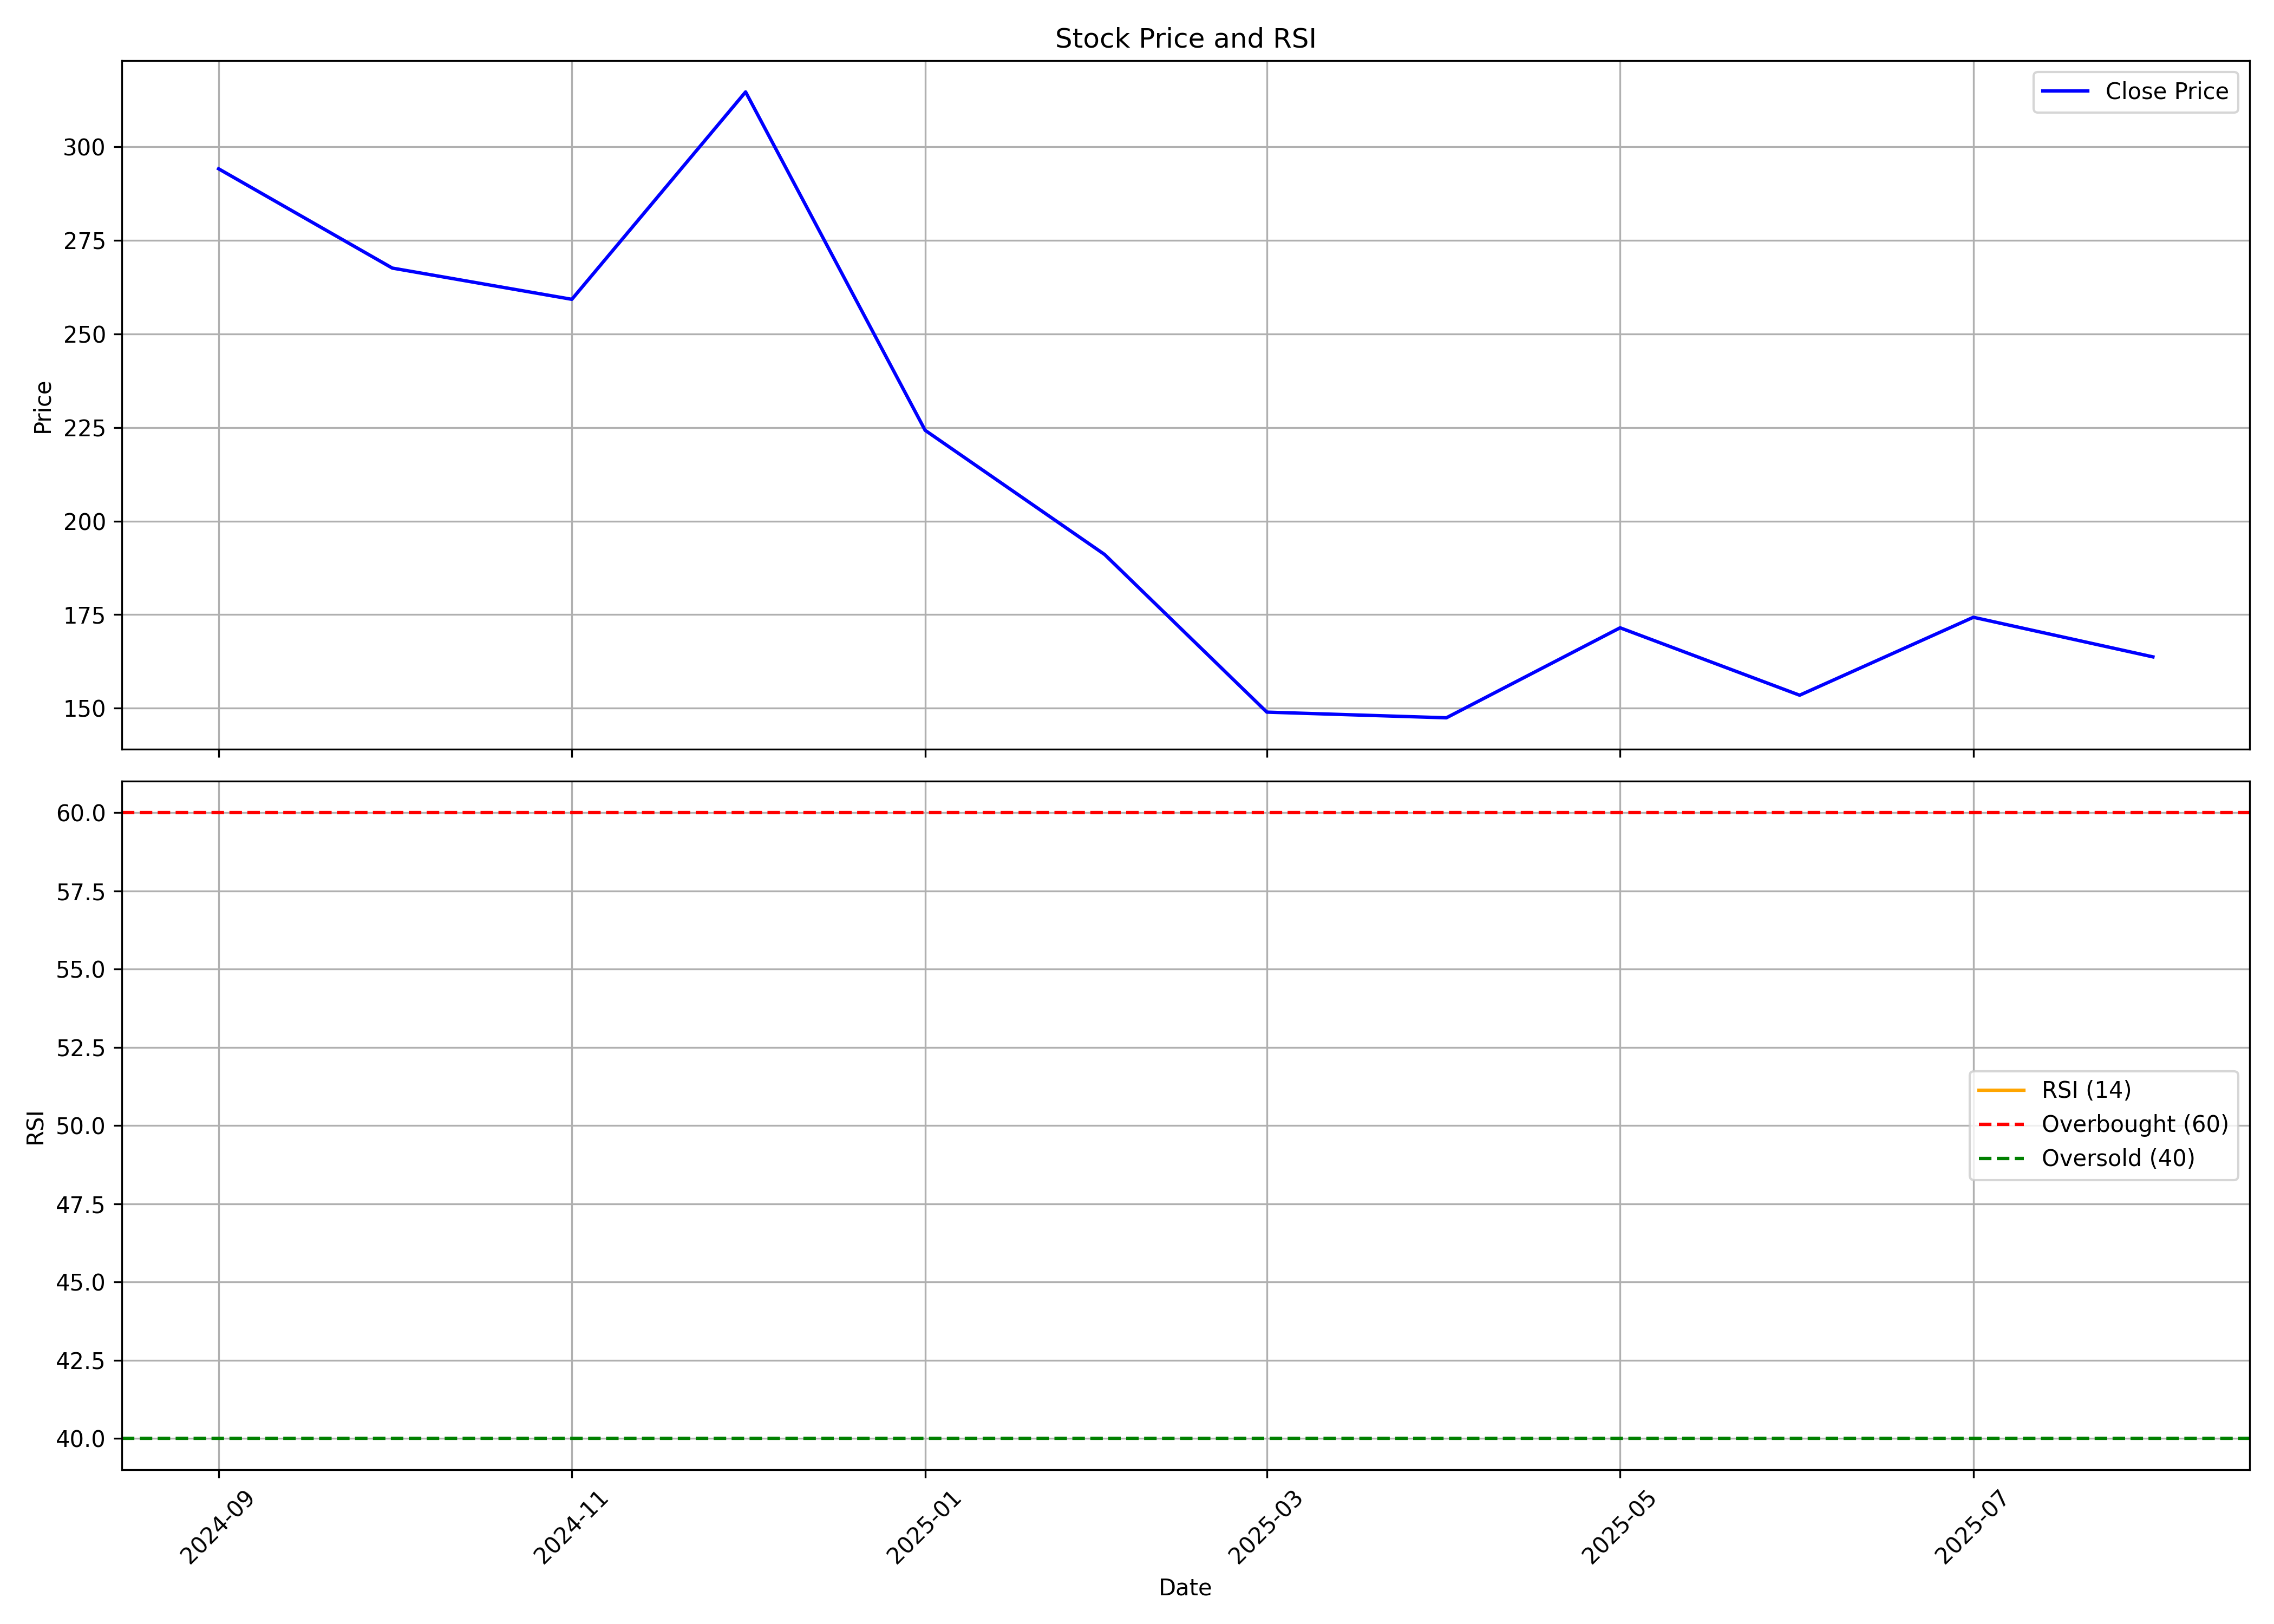

Values plotted in this chart, from the file beside it:
, date, symbol, open, high, low, close, volume, rsi
0, 2024-09-01, INDOUS, 290.5, 331.5, 281.3, 294.1, 205827, 
1, 2024-10-01, INDOUS, 294.3, 311.2, 221.8, 267.6, 232976, 
2, 2024-11-01, INDOUS, 274.8, 281, 225.3, 259.2, 174351, 
3, 2024-12-01, INDOUS, 263.3, 388.1, 262.6, 314.6, 1848356, 
4, 2025-01-01, INDOUS, 314.0, 314.0, 192.0, 224.2, 205724, 
5, 2025-02-01, INDOUS, 224.2, 235.0, 190.6, 191.1, 92766, 
6, 2025-03-01, INDOUS, 191.1, 199.4, 149, 149, 216233, 
7, 2025-04-01, INDOUS, 145.0, 179.8, 145.0, 147.4, 74265, 
8, 2025-05-01, INDOUS, 154.8, 180.0, 138.1, 171.5, 159981, 
9, 2025-06-01, INDOUS, 173.7, 174.5, 150, 153.5, 226311, 
10, 2025-07-01, INDOUS, 156.1, 206.0, 145, 174.3, 1495897, 
11, 2025-08-01, INDOUS, 170.5, 182.1, 161.1, 163.7, 291777, 
